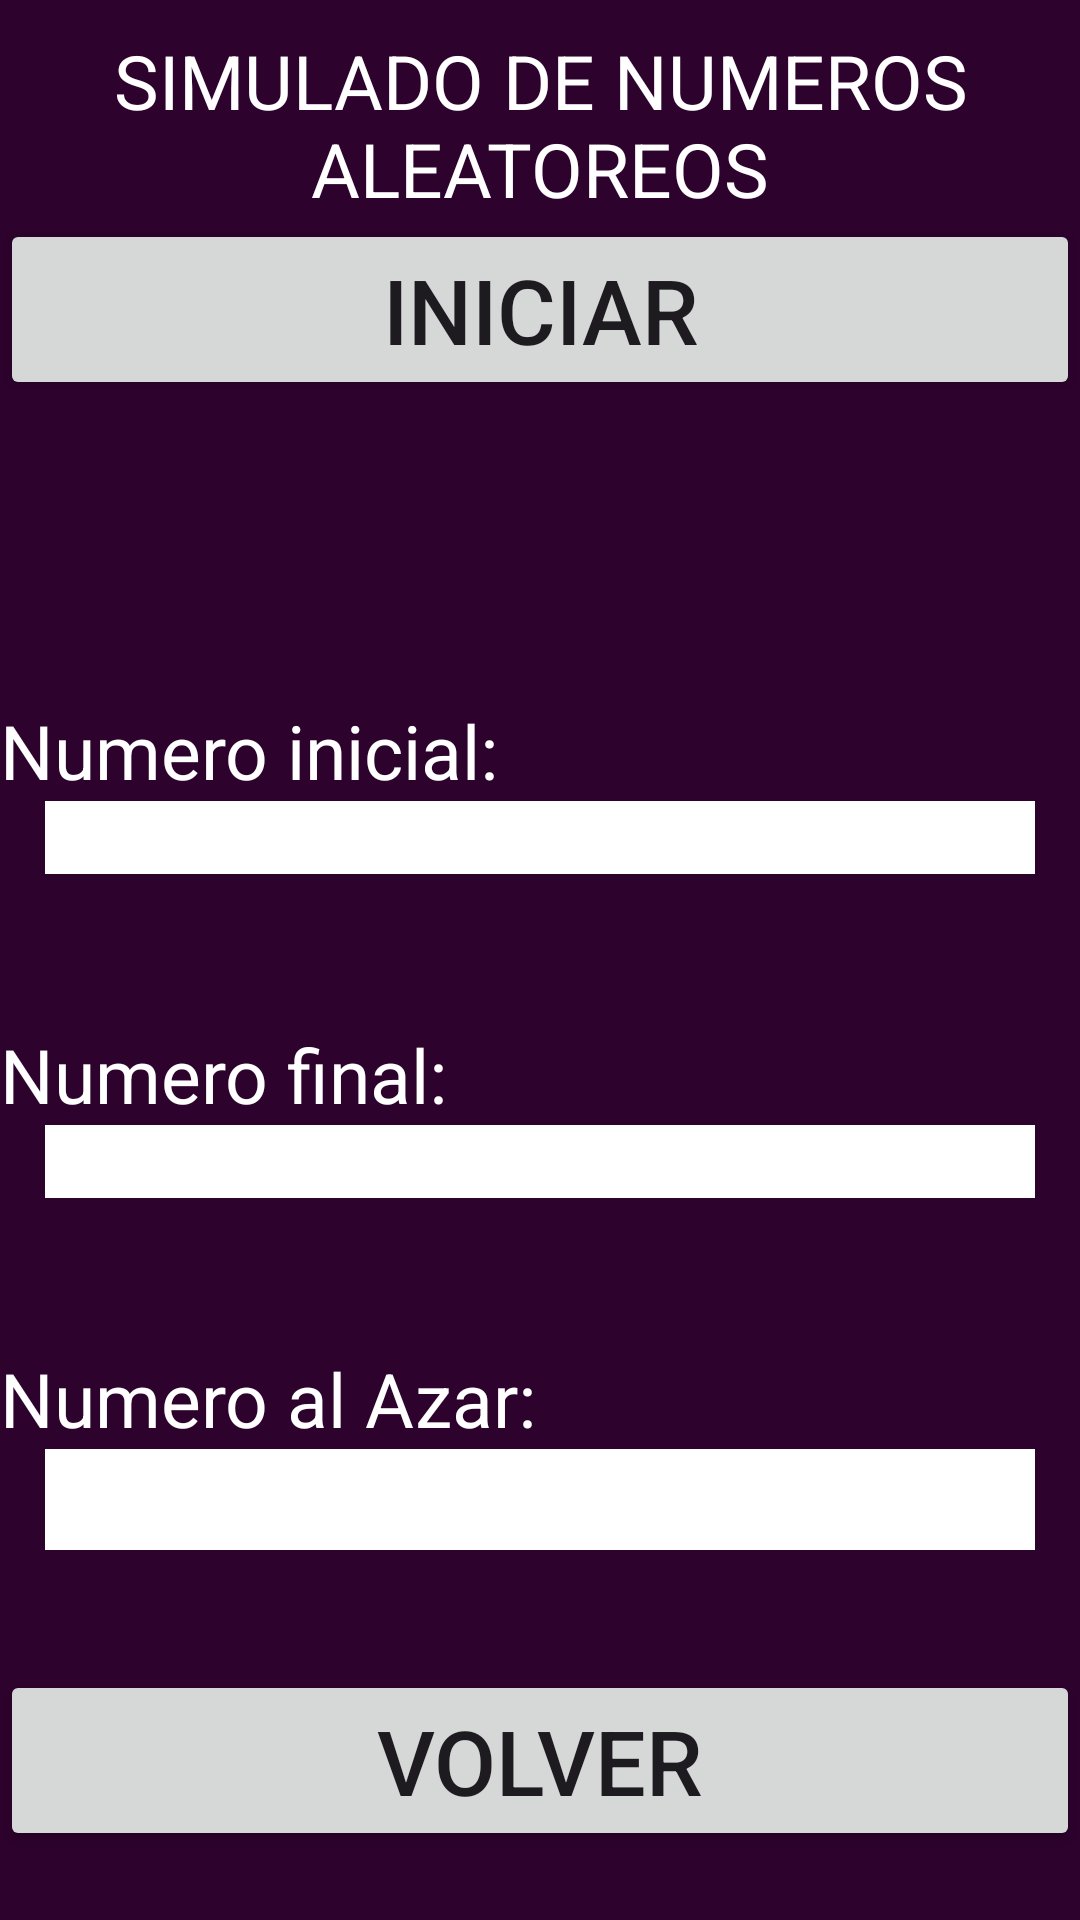

This screen was rendered from an Android layout file. Write that file and the resources it references.
<!-- AndroidManifest.xml: application theme Theme.PruebaAndroidUnidad1 -->
<!-- res/layout/numero_aleatorio.xml -->
<?xml version="1.0" encoding="utf-8"?>
<androidx.constraintlayout.widget.ConstraintLayout xmlns:android="http://schemas.android.com/apk/res/android"
    android:layout_width="match_parent"
    android:layout_height="match_parent">
    <LinearLayout
        android:layout_width="match_parent"
        android:layout_height="match_parent"
        android:background="#2d022d"
        android:orientation="vertical">

        <TextView
            android:layout_width="match_parent"
            android:layout_height="wrap_content"
            android:text="SIMULADO DE NUMEROS ALEATOREOS"
            android:gravity="center"
            android:textSize="25dp"
            android:textColor="#ffff"
            android:layout_marginTop="10dp"/>
        <Button
            android:id="@+id/btnIniciar"
            android:layout_width="match_parent"
            android:layout_height="wrap_content"
            android:text="INICIAR"
            android:textSize="30dp"
            android:gravity="center"/>

        <TextView
            android:layout_width="match_parent"
            android:layout_height="wrap_content"
            android:text="Numero inicial:"
            android:textColor="#ffff"
            android:textSize="25dp"
            android:layout_marginTop="100dp"/>
        <EditText
            android:id="@+id/textNinicial"
            android:layout_width="match_parent"
            android:layout_height="wrap_content"
            android:background="#ffff"
            android:layout_marginStart="15dp"
            android:layout_marginEnd="15dp"/>
        <TextView
            android:layout_width="match_parent"
            android:layout_height="wrap_content"
            android:text="Numero final:"
            android:textColor="#ffff"
            android:textSize="25dp"
            android:layout_marginTop="50dp"/>

        <EditText
            android:id="@+id/textNfinal"
            android:layout_width="match_parent"
            android:layout_height="wrap_content"
            android:background="#ffff"
            android:layout_marginStart="15dp"
            android:layout_marginEnd="15dp"/>

        <TextView
            android:layout_width="match_parent"
            android:layout_height="wrap_content"
            android:text="Numero al Azar:"
            android:textColor="#ffff"
            android:textSize="25dp"
            android:layout_marginTop="50dp"/>
        <TextView
            android:id="@+id/textNResultado"
            android:layout_width="match_parent"
            android:layout_height="wrap_content"
            android:background="#ffff"
            android:textSize="25dp"
            android:layout_marginStart="15dp"
            android:layout_marginEnd="15dp"/>

        <Button
            android:id="@+id/btnVolver"
            android:layout_width="match_parent"
            android:layout_height="wrap_content"
            android:text="Volver"
            android:textSize="30dp"
            android:layout_marginTop="40dp"/>
    </LinearLayout>
</androidx.constraintlayout.widget.ConstraintLayout>
<!-- resources referenced by this layout -->
<resources>
  <style name="Theme.PruebaAndroidUnidad1" parent="Base.Theme.PruebaAndroidUnidad1" />
  <style name="Base.Theme.PruebaAndroidUnidad1" parent="Theme.Material3.DayNight.NoActionBar">
          
          
      </style>
</resources>
